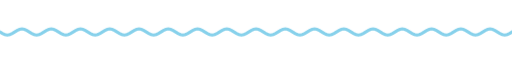
t = 0.00 s
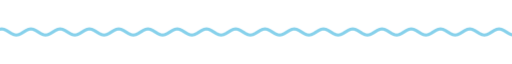
t = 1.67 s
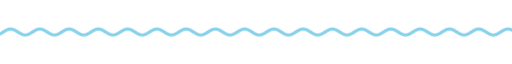
t = 3.33 s
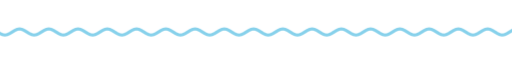
t = 5.00 s
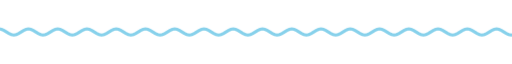
t = 6.67 s
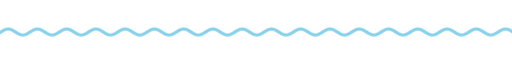
t = 8.33 s

The animated SVG that drew these frames (rendered in a browser with its animation timeline set to each time). Animation: 9 CSS @keyframes rules; frames cover the first 8.33 s, repeats indefinitely.

<svg xmlns="http://www.w3.org/2000/svg" xmlns:xlink="http://www.w3.org/1999/xlink" width="840" height="28" viewBox="0 0 840 28" role="img" aria-label="divider"><title>divider</title><style>text{font-family:G,R,'Google Sans','Segoe UI',Roboto,sans-serif;font-variation-settings:'ROND' 100}
.up{animation:up .8s cubic-bezier(.05,.7,.1,1) both}
.pop{transform-box:fill-box;transform-origin:center;animation:pop .6s cubic-bezier(.34,1.56,.64,1) both}
.fade{animation:fade .9s ease both}
.spin{transform-box:fill-box;transform-origin:center;animation:spin 40s linear infinite}
.spin-r{transform-box:fill-box;transform-origin:center;animation:spin 28s linear infinite reverse}
.bob{transform-box:fill-box;transform-origin:center;animation:bob 7s ease-in-out infinite}
.grow{transform-box:fill-box;transform-origin:left center;animation:grow 1.1s cubic-bezier(.2,0,0,1) both}
.wght{animation:wght 1.6s cubic-bezier(.2,0,0,1) .2s both}
.wave{animation:wave 2.4s linear infinite}
.blink{animation:blink 1s step-end infinite}
@keyframes blink{50%{opacity:0}}
@keyframes up{from{opacity:0;transform:translateY(14px)}to{opacity:1;transform:none}}
@keyframes pop{from{opacity:0;transform:scale(.6)}to{opacity:1;transform:scale(1)}}
@keyframes fade{from{opacity:0}to{opacity:1}}
@keyframes spin{to{transform:rotate(360deg)}}
@keyframes bob{0%,100%{transform:translateY(0) rotate(0)}50%{transform:translateY(-10px) rotate(12deg)}}
@keyframes grow{from{transform:scaleX(0)}to{transform:scaleX(1)}}
@keyframes wght{from{font-variation-settings:'ROND' 100,'wght' 400}to{font-variation-settings:'ROND' 100,'wght' 760}}
@keyframes wave{from{transform:translateX(0)}to{transform:translateX(-48px)}}
@media (prefers-reduced-motion:reduce){*{animation:none!important}}</style><clipPath id="w"><rect x="0" y="0" width="840" height="28"/></clipPath><g clip-path="url(#w)"><path class="wave" d="M0 14.0 L4 16.5 L8 18.3 L12 19.0 L16 18.3 L20 16.5 L24 14.0 L28 11.5 L32 9.7 L36 9.0 L40 9.7 L44 11.5 L48 14.0 L52 16.5 L56 18.3 L60 19.0 L64 18.3 L68 16.5 L72 14.0 L76 11.5 L80 9.7 L84 9.0 L88 9.7 L92 11.5 L96 14.0 L100 16.5 L104 18.3 L108 19.0 L112 18.3 L116 16.5 L120 14.0 L124 11.5 L128 9.7 L132 9.0 L136 9.7 L140 11.5 L144 14.0 L148 16.5 L152 18.3 L156 19.0 L160 18.3 L164 16.5 L168 14.0 L172 11.5 L176 9.7 L180 9.0 L184 9.7 L188 11.5 L192 14.0 L196 16.5 L200 18.3 L204 19.0 L208 18.3 L212 16.5 L216 14.0 L220 11.5 L224 9.7 L228 9.0 L232 9.7 L236 11.5 L240 14.0 L244 16.5 L248 18.3 L252 19.0 L256 18.3 L260 16.5 L264 14.0 L268 11.5 L272 9.7 L276 9.0 L280 9.7 L284 11.5 L288 14.0 L292 16.5 L296 18.3 L300 19.0 L304 18.3 L308 16.5 L312 14.0 L316 11.5 L320 9.7 L324 9.0 L328 9.7 L332 11.5 L336 14.0 L340 16.5 L344 18.3 L348 19.0 L352 18.3 L356 16.5 L360 14.0 L364 11.5 L368 9.7 L372 9.0 L376 9.7 L380 11.5 L384 14.0 L388 16.5 L392 18.3 L396 19.0 L400 18.3 L404 16.5 L408 14.0 L412 11.5 L416 9.7 L420 9.0 L424 9.7 L428 11.5 L432 14.0 L436 16.5 L440 18.3 L444 19.0 L448 18.3 L452 16.5 L456 14.0 L460 11.5 L464 9.7 L468 9.0 L472 9.7 L476 11.5 L480 14.0 L484 16.5 L488 18.3 L492 19.0 L496 18.3 L500 16.5 L504 14.0 L508 11.5 L512 9.7 L516 9.0 L520 9.7 L524 11.5 L528 14.0 L532 16.5 L536 18.3 L540 19.0 L544 18.3 L548 16.5 L552 14.0 L556 11.5 L560 9.7 L564 9.0 L568 9.7 L572 11.5 L576 14.0 L580 16.5 L584 18.3 L588 19.0 L592 18.3 L596 16.5 L600 14.0 L604 11.5 L608 9.7 L612 9.0 L616 9.7 L620 11.5 L624 14.0 L628 16.5 L632 18.3 L636 19.0 L640 18.3 L644 16.5 L648 14.0 L652 11.5 L656 9.7 L660 9.0 L664 9.7 L668 11.5 L672 14.0 L676 16.5 L680 18.3 L684 19.0 L688 18.3 L692 16.5 L696 14.0 L700 11.5 L704 9.7 L708 9.0 L712 9.7 L716 11.5 L720 14.0 L724 16.5 L728 18.3 L732 19.0 L736 18.3 L740 16.5 L744 14.0 L748 11.5 L752 9.7 L756 9.0 L760 9.7 L764 11.5 L768 14.0 L772 16.5 L776 18.3 L780 19.0 L784 18.3 L788 16.5 L792 14.0 L796 11.5 L800 9.7 L804 9.0 L808 9.7 L812 11.5 L816 14.0 L820 16.5 L824 18.3 L828 19.0 L832 18.3 L836 16.5 L840 14.0 L844 11.5 L848 9.7 L852 9.0 L856 9.7 L860 11.5 L864 14.0 L868 16.5 L872 18.3 L876 19.0 L880 18.3 L884 16.5 L888 14.0 L892 11.5 L896 9.7 L900 9.0 L904 9.7 L908 11.5 L912 14.0 L916 16.5 L920 18.3 L924 19.0 L928 18.3 L932 16.5 L936 14.0" fill="none" stroke="#87d1eb" stroke-width="5" stroke-linecap="round"/></g></svg>
